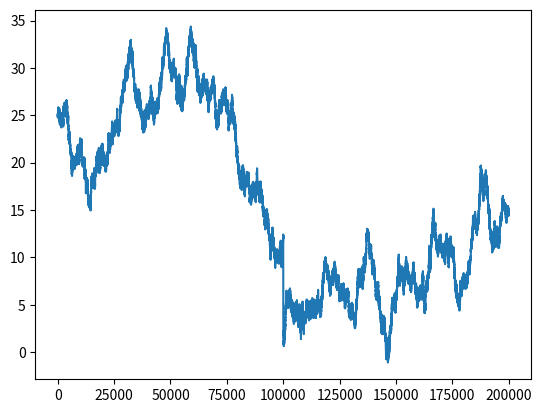

Python code for this plot:
import numpy as np
import scipy as sc
from tqdm import tqdm
import matplotlib.pyplot as plt
# import emcee
# from emcee import EnsembleSampler



class Metropolis_Hastings:
    def __init__(self,logprop_fcn, iterations:int = 1000, x0:np.ndarray = np.ones((1,1)), vectorized:bool = False, chains:int = 1):
        self.iterations = iterations
        self.x0 = x0
        self.Ndim = self.x0.shape[0]
        self.Nchain = chains
        self.chains = np.zeros((self.Ndim, self.Nchain, self.iterations))
        self.logprop_fcn = logprop_fcn
        self.logprop = np.zeros((self.Nchain, self.iterations))
        self.accept_rate = np.zeros((self.Nchain, self.iterations))
        self.chains[:, :, 0] = self.x0
        self.logprop[:,0] = self.logprop_fcn(self.x0)

    def MH_non_vectorized_sampling(self):
        uniform_random_number = np.random.uniform(low=0.0, high=1.0, size=(self.Nchain, self.iterations))
        for ch in tqdm(range(self.Nchain)):
            self.n_of_accept = 0
            for iter in range(1,self.iterations):
                self.proposed = self.gaussian_proposal(self.chains[:, :, iter-1], sigma = 0.05)


                Ln_prop = self.logprop_fcn(self.proposed)

                hastings = np.exp(Ln_prop) / np.exp(self.logprop[:,iter-1])
                min_ratio = hastings
                Index_min = hastings < 1
                min_ratio[Index_min] = hastings[Index_min]
                min_ratio[~Index_min] = 1
                criteria = uniform_random_number[ch,iter] < min_ratio
                if criteria:
                    self.chains[:, ch, iter:iter+1] = self.proposed
                    self.logprop[:, iter] = Ln_prop
                    self.n_of_accept += 1
                    self.accept_rate[ch,iter] = self.n_of_accept / iter
                else:
                    self.chains[:, ch, iter] = self.chains[:, ch, iter - 1]
                    self.logprop[:, iter] = self.logprop[:, iter - 1]
        T = self.chains
        plt.plot(T.ravel())
        plt.show()
        T
    #
    #
    # def MH_vectorized_sampling(self):
    #     return 1



    def gaussian_proposal(self, x_old, sigma:float = 0.01):
        x_old += np.random.randn(self.Ndim, 1) * sigma
        return x_old


def Gaussian_liklihood(parameter):
    sigma = parameter[0:1,0]
    x = parameter[1:,0]
    mean = 0
    log_gauss = -np.log(sigma * np.sqrt(2 * np.pi)) - ((x - mean) ** 2) / (2 * sigma ** 2)
    return log_gauss


 # logprop_fcn,
# logprop_fcn = Gaussian_liklihood,


if __name__=='__main__':
    x0 = 25 * np.ones((2, 1))
    x0[1,0] = 2
    G = Metropolis_Hastings(logprop_fcn = Gaussian_liklihood,iterations=100000, x0 = x0, vectorized=False,chains=1)
    G.MH_non_vectorized_sampling()
